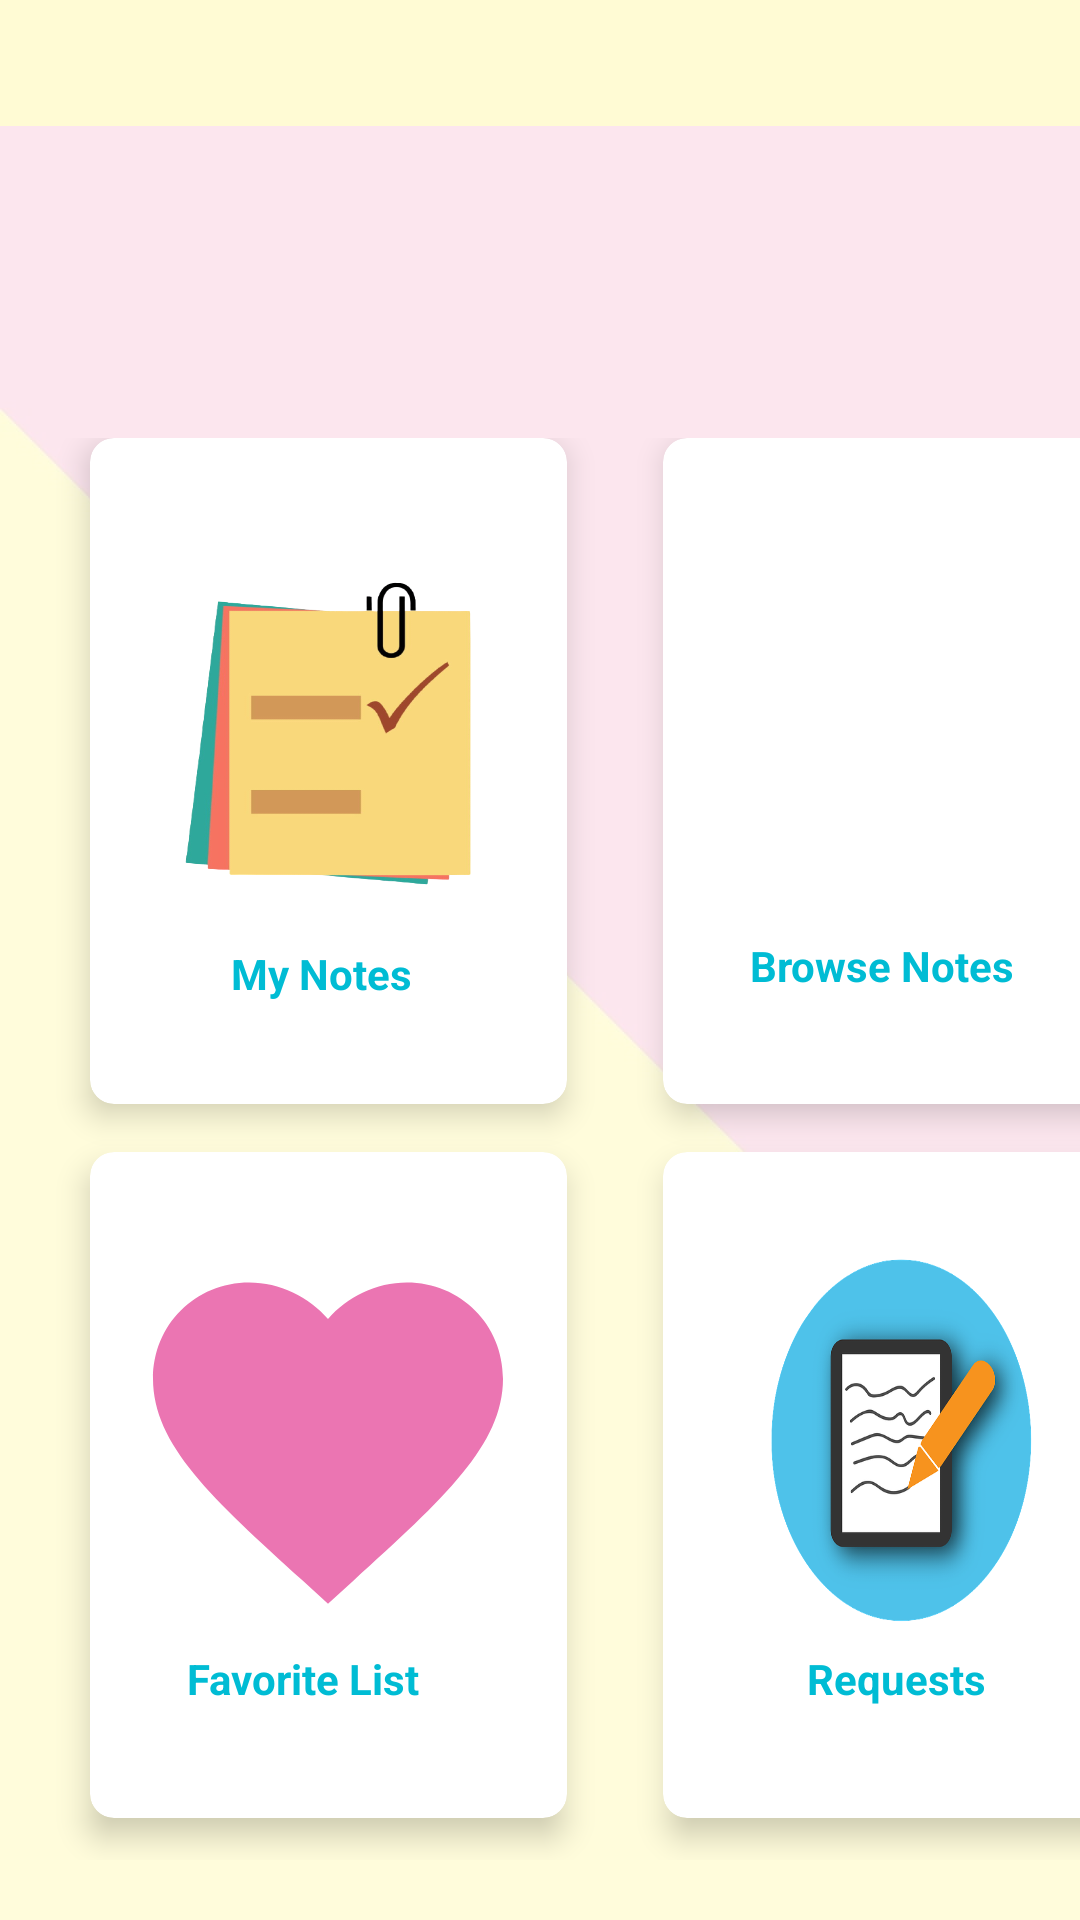

Layout XML and referenced resources for this Android screen:
<!-- AndroidManifest.xml: application theme AppTheme -->
<!-- res/layout/activity_visitors_activity.xml -->
<?xml version="1.0" encoding="utf-8"?>
<LinearLayout xmlns:android="http://schemas.android.com/apk/res/android"
    xmlns:app="http://schemas.android.com/apk/res-auto"
    xmlns:tools="http://schemas.android.com/tools"
    android:layout_width="match_parent"
    android:layout_height="match_parent"
    tools:context=".Visitors_activity"
    android:orientation="vertical"
    android:background="@drawable/bg"
    android:autoMirrored="true"
    >

    <LinearLayout
        android:layout_width="match_parent"
        android:layout_height="match_parent"
        android:background="#A6FFFFFF"
        android:orientation="vertical">


        <androidx.appcompat.widget.Toolbar
            android:id="@+id/toolbar_Vistor"
            android:layout_width="match_parent"
            android:layout_height="42dp"
            android:background="#FFFBD4" />

        <GridLayout
            android:layout_width="421dp"
            android:layout_height="502dp"
            android:layout_marginTop="90dp"
            android:layout_marginBottom="60dp"
            android:alignmentMode="alignMargins"
            android:columnCount="2"
            android:columnOrderPreserved="false"
            android:padding="14dp"
            android:rowCount="3"
            app:layout_editor_absoluteX="0dp">

            <androidx.cardview.widget.CardView

                android:id="@+id/Mynote"
                android:layout_width="159dp"
                android:layout_height="222dp"

                android:layout_marginLeft="16dp"
                android:layout_marginRight="16dp"
                android:layout_marginBottom="16dp"
                app:cardCornerRadius="8dp"
                app:cardElevation="6dp">


                <LinearLayout
                    android:layout_width="149dp"
                    android:layout_height="170dp"
                    android:layout_row="0"
                    android:layout_column="0"
                    android:layout_gravity="center_horizontal|center_vertical"
                    android:layout_margin="16dp"
                    android:gravity="center"
                    android:orientation="vertical">

                    <ImageView
                        android:id="@+id/image2"
                        android:layout_width="100dp"
                        android:layout_height="110dp"
                        android:layout_marginTop="10dp"
                        android:background="@drawable/note"

                        />


                    <TextView
                        android:id="@+id/text2"
                        android:layout_width="83dp"
                        android:layout_height="wrap_content"
                        android:layout_row="0"
                        android:layout_column="0"
                        android:layout_marginLeft="9dp"
                        android:layout_marginTop="15dp"
                        android:text="My Notes"
                        android:textColor="#00BCD4"
                        android:textSize="14sp"
                        android:textStyle="bold" />
                </LinearLayout>
            </androidx.cardview.widget.CardView>

            <androidx.cardview.widget.CardView


                android:id="@+id/BrowseNotes2"
                android:layout_width="159dp"
                android:layout_height="222dp"
                android:layout_marginLeft="16dp"
                android:layout_marginRight="16dp"
                android:layout_marginBottom="16dp"
                app:cardCornerRadius="8dp"
                app:cardElevation="6dp">


                <LinearLayout
                    android:layout_width="149dp"
                    android:layout_height="170dp"
                    android:layout_row="0"
                    android:layout_column="0"
                    android:layout_gravity="center_horizontal|center_vertical"
                    android:layout_margin="16dp"
                    android:gravity="center"
                    android:orientation="vertical">

                    <ImageView
                        android:id="@+id/image4"
                        android:layout_width="120dp"
                        android:layout_height="120dp"
                        android:layout_marginTop="10dp"
                        android:background="@drawable/browsee"

                        />


                    <TextView
                        android:id="@+id/text4"
                        android:layout_width="113dp"
                        android:layout_height="wrap_content"
                        android:layout_row="0"
                        android:layout_column="0"
                        android:layout_marginLeft="6dp"
                        android:layout_marginTop="0dp"
                        android:text="Browse Notes"
                        android:textColor="#00BCD4"
                        android:textSize="14sp"
                        android:textStyle="bold" />
                </LinearLayout>
            </androidx.cardview.widget.CardView>

            <androidx.cardview.widget.CardView

                android:id="@+id/FavoriteList"
                android:layout_width="159dp"
                android:layout_height="222dp"
                android:layout_marginLeft="16dp"
                android:layout_marginRight="16dp"
                android:layout_marginBottom="16dp"
                app:cardCornerRadius="8dp"
                app:cardElevation="6dp">


                <LinearLayout
                    android:layout_width="149dp"
                    android:layout_height="170dp"
                    android:layout_row="0"
                    android:layout_column="0"
                    android:layout_gravity="center_horizontal|center_vertical"
                    android:layout_margin="16dp"
                    android:gravity="center"
                    android:orientation="vertical">

                    <ImageView
                        android:id="@+id/image3"
                        android:layout_width="140dp"
                        android:layout_height="140dp"
                        android:layout_marginTop="10dp"
                        android:background="@drawable/ic_baseline_favorite_24" />


                    <TextView
                        android:id="@+id/text3"
                        android:layout_width="106dp"
                        android:layout_height="40dp"
                        android:layout_row="0"
                        android:layout_column="0"
                        android:layout_marginLeft="6dp"
                        android:layout_marginTop="0dp"
                        android:text="Favorite List"
                        android:textColor="#00BCD4"
                        android:textSize="14sp"
                        android:textStyle="bold" />
                </LinearLayout>
            </androidx.cardview.widget.CardView>


            <androidx.cardview.widget.CardView

                android:id="@+id/Request"
                android:layout_width="159dp"
                android:layout_height="222dp"
                android:layout_marginLeft="16dp"
                android:layout_marginRight="16dp"
                android:layout_marginBottom="16dp"
                app:cardCornerRadius="8dp"
                app:cardElevation="6dp">


                <LinearLayout
                    android:layout_width="149dp"
                    android:layout_height="170dp"
                    android:layout_row="0"
                    android:layout_column="0"
                    android:layout_gravity="center_horizontal|center_vertical"
                    android:layout_margin="16dp"
                    android:gravity="center"
                    android:orientation="vertical">

                    <ImageView
                        android:id="@+id/image5"
                        android:layout_width="140dp"
                        android:layout_height="140dp"
                        android:layout_marginTop="10dp"
                        android:background="@drawable/requestcc"

                        />


                    <TextView
                        android:id="@+id/text5"
                        android:layout_width="83dp"
                        android:layout_height="40dp"
                        android:layout_row="0"
                        android:layout_column="0"
                        android:layout_marginLeft="10dp"
                        android:layout_marginTop="0dp"
                        android:text="Requests"
                        android:textColor="#00BCD4"
                        android:textSize="14sp"
                        android:textStyle="bold" />
                </LinearLayout>
            </androidx.cardview.widget.CardView>


        </GridLayout>





    </LinearLayout>


</LinearLayout>
<!-- resources referenced by this layout -->
<resources>
  <!-- drawable bg: jpg bitmap (drawable, 37840 bytes) -->
  <!-- drawable ic_baseline_favorite_24 (drawable) -->
  <vector xmlns:android="http://schemas.android.com/apk/res/android"
      android:width="24dp"
      android:height="24dp"
      android:viewportWidth="24"
      android:viewportHeight="24"
   >
    <path
        android:fillColor="@color/colorPrimary"
        android:pathData="M12,21.35l-1.45,-1.32C5.4,15.36 2,12.28 2,8.5 2,5.42 4.42,3 7.5,3c1.74,0 3.41,0.81 4.5,2.09C13.09,3.81 14.76,3 16.5,3 19.58,3 22,5.42 22,8.5c0,3.78 -3.4,6.86 -8.55,11.54L12,21.35z"/>
  </vector>
  <!-- drawable note: png bitmap (drawable, 54300 bytes) -->
  <!-- drawable requestcc: png bitmap (drawable, 102767 bytes) -->
  <style name="AppTheme" parent="Theme.AppCompat.Light.NoActionBar">
          
          <item name="colorPrimary">@color/darkGreen</item>
          <item name="colorPrimaryDark">#ACAEB0</item>
          <item name="colorAccent">#FF7058</item>
          <item name="windowNoTitle">true</item>
         
      </style>
  <color name="colorPrimary">#EB75B2</color>
  <color name="darkGreen">#2da79b</color>
</resources>
